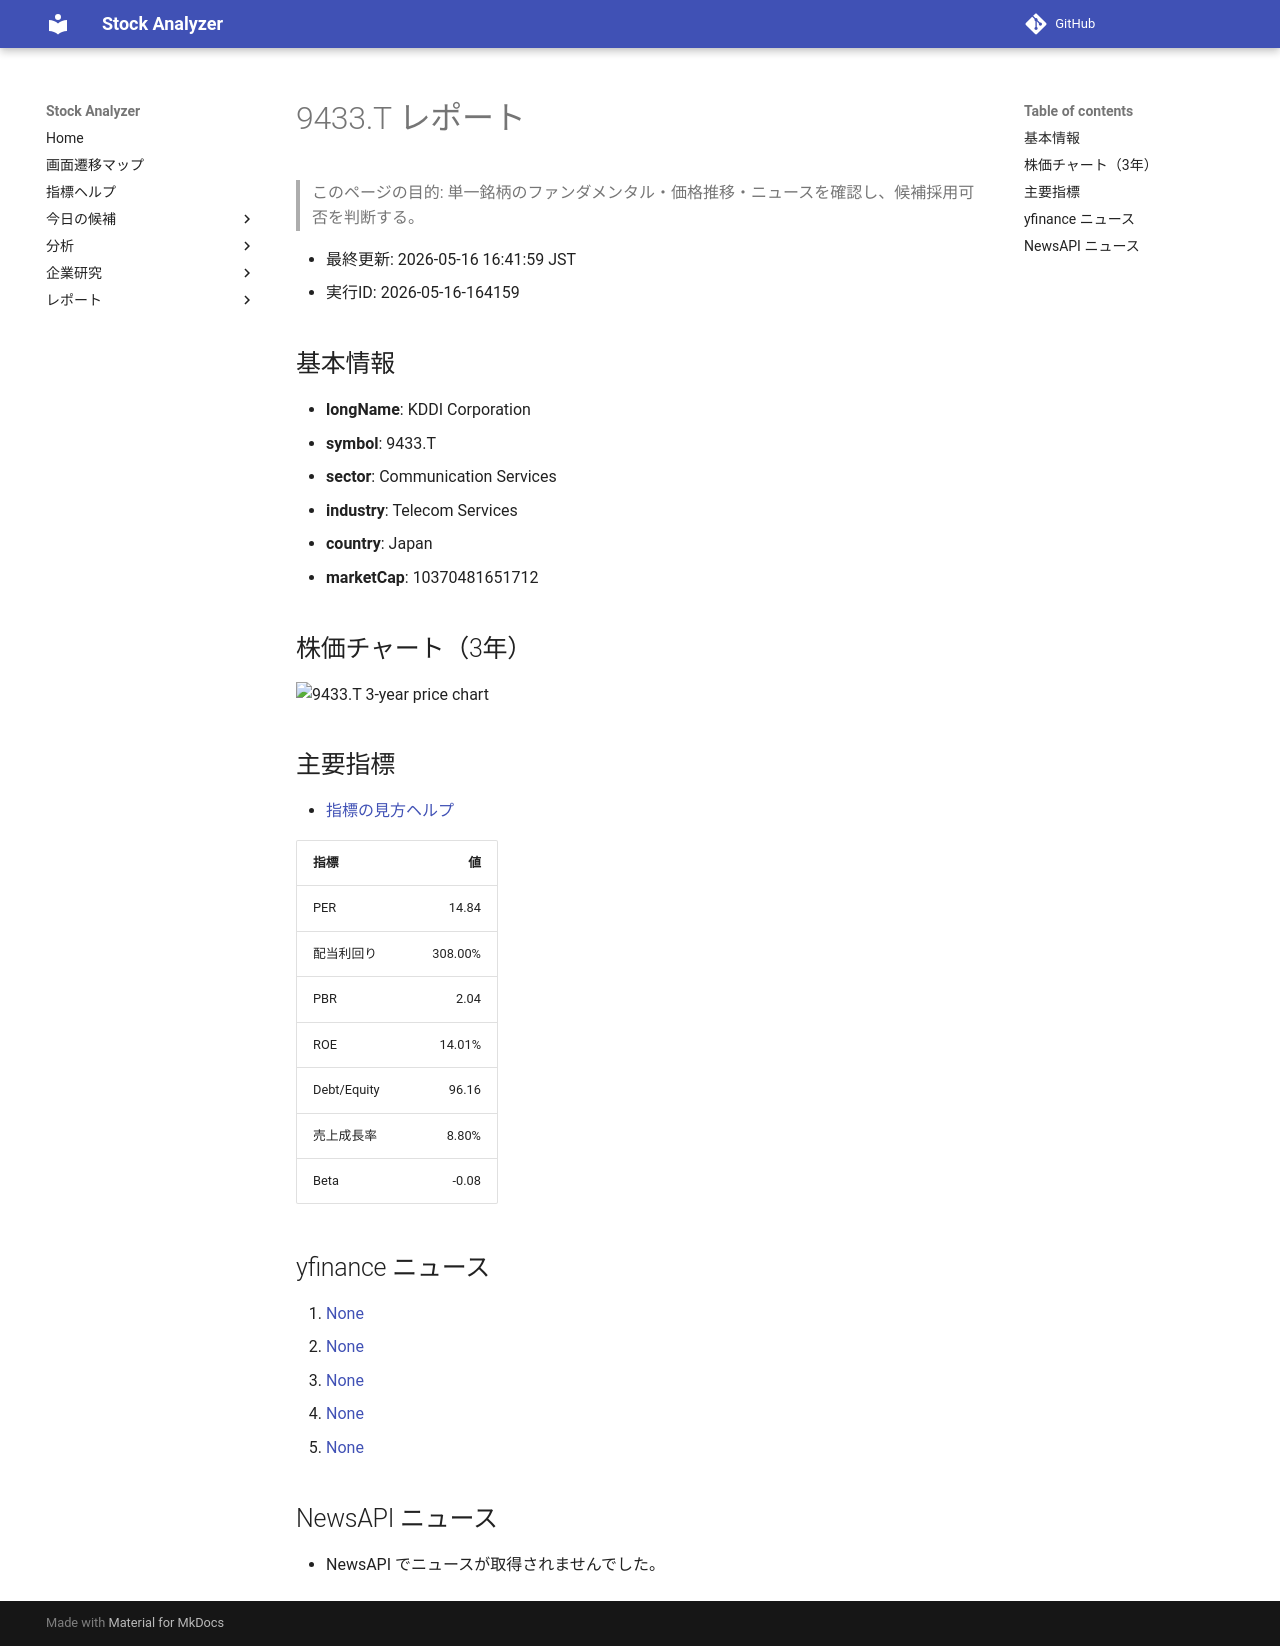

repository: Yumi-note/Making-APP · page: reports/2026-05-16/164159/9433_T/index.html · generator: mkdocs

# 9433.T レポート

> このページの目的: 単一銘柄のファンダメンタル・価格推移・ニュースを確認し、候補採用可否を判断する。

- 最終更新: 2026-05-16 16:41:59 JST
- 実行ID: 2026-05-16-164159

## 基本情報

- **longName**: KDDI Corporation
- **symbol**: 9433.T
- **sector**: Communication Services
- **industry**: Telecom Services
- **country**: Japan
- **marketCap**: 10370481651712

## 株価チャート（3年）

![9433.T 3-year price chart](9433_T_3y.png)

## 主要指標

- [指標の見方ヘルプ](../../../../indicators.md)

| 指標 | 値 |
|---|---:|
| PER | 14.84 |
| 配当利回り | 308.00% |
| PBR | 2.04 |
| ROE | 14.01% |
| Debt/Equity | 96.16 |
| 売上成長率 | 8.80% |
| Beta | -0.08 |

## yfinance ニュース

1. [None](None)
2. [None](None)
3. [None](None)
4. [None](None)
5. [None](None)

## NewsAPI ニュース

- NewsAPI でニュースが取得されませんでした。
